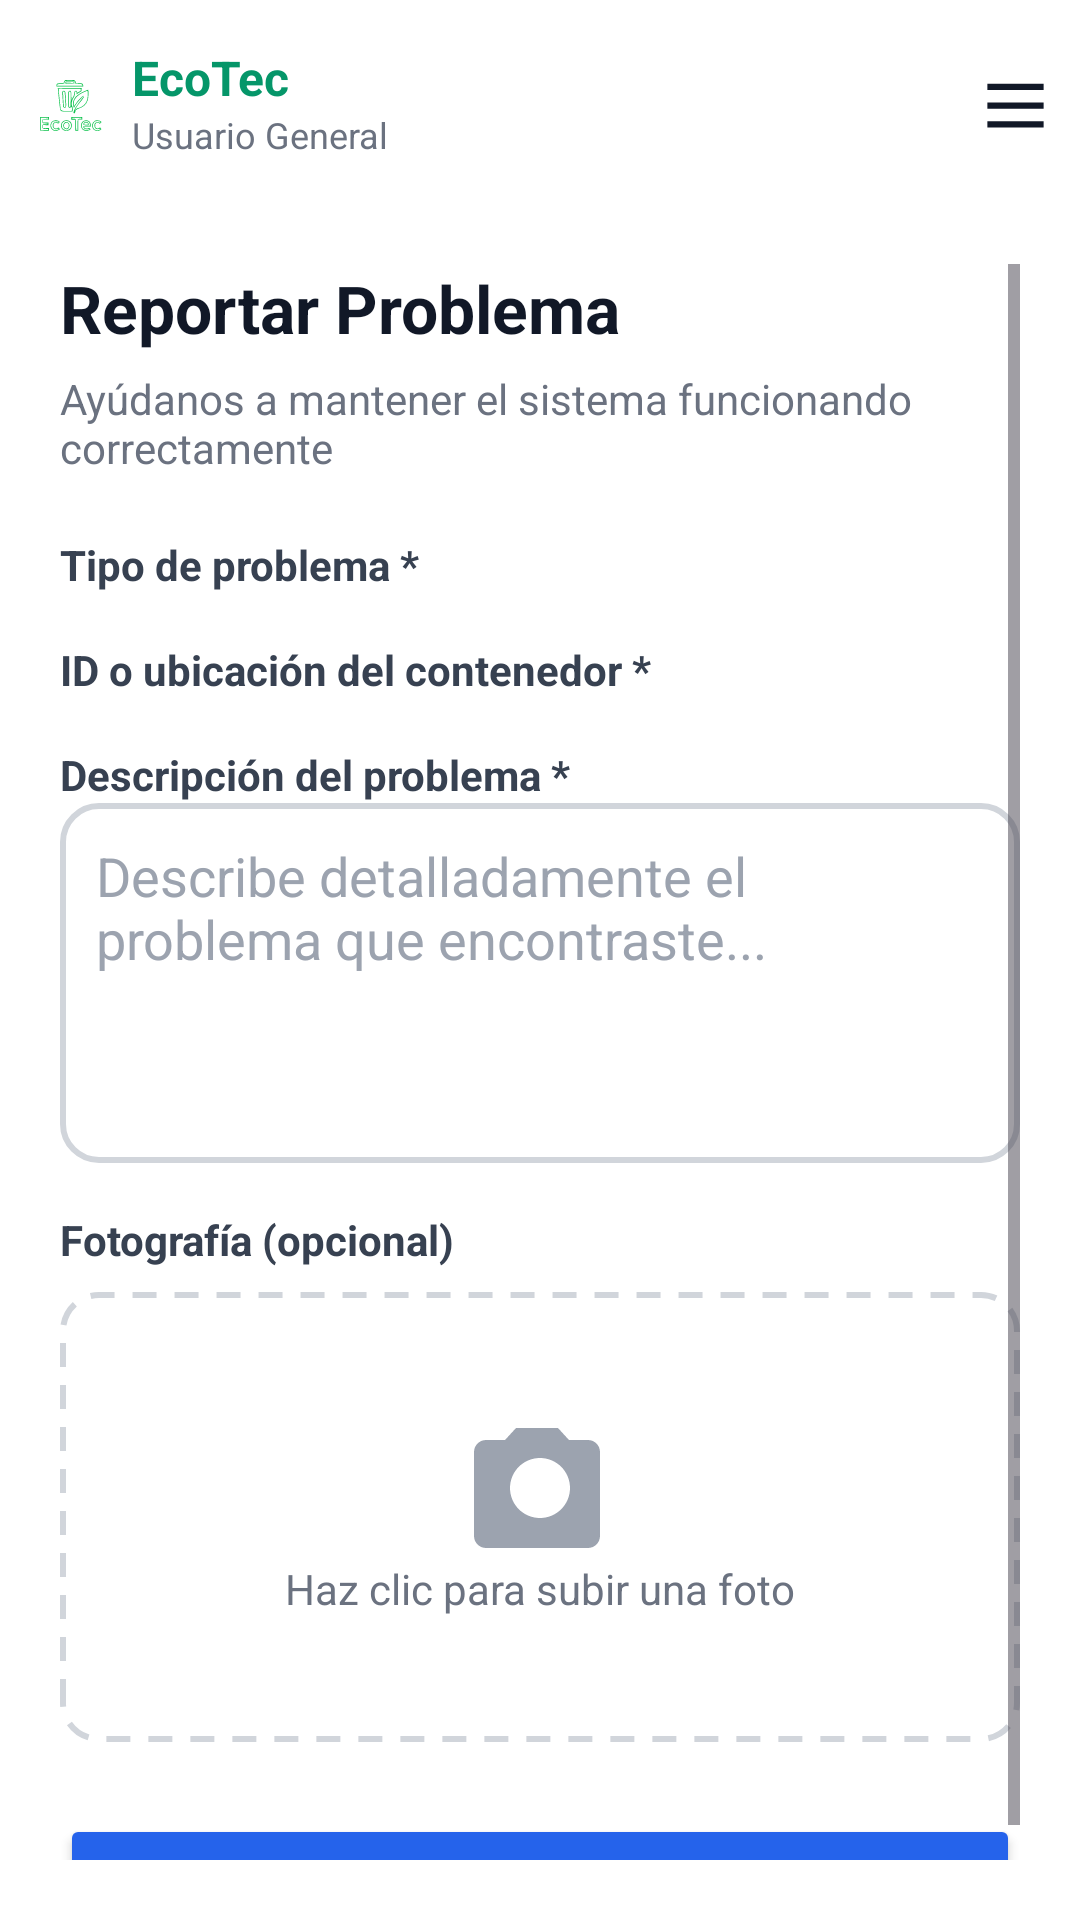

Android layout source for this screen:
<!-- AndroidManifest.xml: application theme Theme.EcoTec -->
<!-- res/layout/activity_report.xml -->
<?xml version="1.0" encoding="utf-8"?>
<androidx.constraintlayout.widget.ConstraintLayout
    xmlns:android="http://schemas.android.com/apk/res/android"
    xmlns:app="http://schemas.android.com/apk/res-auto"
    xmlns:tools="http://schemas.android.com/tools"
    android:layout_width="match_parent"
    android:layout_height="match_parent"
    android:background="@android:color/white"
    tools:context=".ReportActivity">

    <androidx.constraintlayout.widget.ConstraintLayout
        android:id="@+id/headerContainer"
        android:layout_width="407dp"
        android:layout_height="68dp"
        android:padding="10dp"
        app:layout_constraintStart_toStartOf="parent"
        app:layout_constraintTop_toTopOf="parent">

        <ImageView
            android:id="@+id/logoEcoTec"
            android:layout_width="26dp"
            android:layout_height="26dp"
            android:src="@drawable/eco_logo"
            app:layout_constraintBottom_toBottomOf="parent"
            app:layout_constraintStart_toStartOf="parent"
            app:layout_constraintTop_toTopOf="parent" />

        <LinearLayout
            android:id="@+id/titleContainer"
            android:layout_width="wrap_content"
            android:layout_height="wrap_content"
            android:layout_marginStart="8dp"
            android:orientation="vertical"
            app:layout_constraintBottom_toBottomOf="parent"
            app:layout_constraintStart_toEndOf="@id/logoEcoTec"
            app:layout_constraintTop_toTopOf="parent">

            <TextView
                android:layout_width="wrap_content"
                android:layout_height="wrap_content"
                android:text="EcoTec"
                android:textColor="#059669"
                android:textSize="16sp"
                android:textStyle="bold" />

            <TextView
                android:layout_width="wrap_content"
                android:layout_height="wrap_content"
                android:text="Usuario General"
                android:textColor="#6B7280"
                android:textSize="12sp" />
        </LinearLayout>

        <ImageView
            android:id="@+id/menuIcon"
            android:layout_width="37dp"
            android:layout_height="25dp"
            android:layout_marginEnd="40dp"
            android:src="@drawable/ic_menu"
            app:layout_constraintBottom_toBottomOf="parent"
            app:layout_constraintEnd_toEndOf="parent"
            app:layout_constraintTop_toTopOf="parent"
            app:tint="#111827" />
    </androidx.constraintlayout.widget.ConstraintLayout>

    <ScrollView
        android:id="@+id/scrollArea"
        android:layout_width="0dp"
        android:layout_height="0dp"
        android:fillViewport="true"
        android:padding="20dp"
        app:layout_constraintTop_toBottomOf="@id/headerContainer"
        app:layout_constraintBottom_toBottomOf="parent"
        app:layout_constraintStart_toStartOf="parent"
        app:layout_constraintEnd_toEndOf="parent">

        <LinearLayout
            android:layout_width="match_parent"
            android:layout_height="wrap_content"
            android:orientation="vertical">

            
            <TextView
                android:text="Reportar Problema"
                android:textStyle="bold"
                android:textColor="#111827"
                android:textSize="22sp"
                android:layout_marginBottom="6dp"
                android:layout_width="wrap_content"
                android:layout_height="wrap_content"/>

            <TextView
                android:text="Ayúdanos a mantener el sistema funcionando correctamente"
                android:textColor="#6B7280"
                android:textSize="14sp"
                android:layout_marginBottom="20dp"
                android:layout_width="wrap_content"
                android:layout_height="wrap_content"/>

            
            <TextView
                android:text="Tipo de problema *"
                android:textStyle="bold"
                android:textColor="#374151"
                android:layout_width="wrap_content"
                android:layout_height="wrap_content"/>

            <Spinner
                android:id="@+id/spinnerTipo"
                android:layout_width="match_parent"
                android:layout_height="wrap_content"
                android:layout_marginBottom="16dp"
                android:background="@android:color/white"/>

            
            <TextView
                android:text="ID o ubicación del contenedor *"
                android:textStyle="bold"
                android:textColor="#374151"
                android:layout_width="wrap_content"
                android:layout_height="wrap_content"/>

            <Spinner
                android:id="@+id/spinnerContenedor"
                android:layout_width="match_parent"
                android:layout_height="wrap_content"
                android:layout_marginBottom="16dp"
                android:background="@android:color/white"/>

            
            <TextView
                android:text="Descripción del problema *"
                android:textStyle="bold"
                android:textColor="#374151"
                android:layout_width="wrap_content"
                android:layout_height="wrap_content"/>

            <EditText
                android:id="@+id/edtDescripcion"
                android:layout_width="match_parent"
                android:layout_height="120dp"
                android:layout_marginBottom="16dp"
                android:background="@drawable/edittext_background"
                android:padding="12dp"
                android:gravity="top|start"
                android:hint="Describe detalladamente el problema que encontraste..."
                android:textColor="#111827"
                android:textColorHint="#9CA3AF"/>

            
            <TextView
                android:text="Fotografía (opcional)"
                android:textStyle="bold"
                android:textColor="#374151"
                android:layout_width="wrap_content"
                android:layout_height="wrap_content"/>

            <LinearLayout
                android:id="@+id/layoutFoto"
                android:layout_width="match_parent"
                android:layout_height="150dp"
                android:layout_marginTop="8dp"
                android:layout_marginBottom="24dp"
                android:background="@drawable/dotted_border"
                android:gravity="center"
                android:orientation="vertical">

                <ImageView
                    android:id="@+id/fotoPreview"
                    android:layout_width="0dp"
                    android:layout_height="0dp"
                    android:scaleType="centerCrop"
                    android:visibility="gone"/>

                <ImageView
                    android:id="@+id/iconCamera"
                    android:layout_width="48dp"
                    android:layout_height="48dp"
                    android:src="@drawable/ic_camera"
                    android:visibility="visible"
                    app:tint="#9CA3AF"/>

                <TextView
                    android:id="@+id/textFoto"
                    android:layout_width="wrap_content"
                    android:layout_height="wrap_content"
                    android:text="Haz clic para subir una foto"
                    android:textColor="#6B7280"
                    android:textSize="14sp"
                    android:visibility="visible"/>
            </LinearLayout>

            
            <Button
                android:id="@+id/btnEnviar"
                android:layout_width="match_parent"
                android:layout_height="wrap_content"
                android:backgroundTint="#2563EB"
                android:text="Enviar Reporte"
                android:textColor="@android:color/white"
                android:textStyle="bold"/>

        </LinearLayout>
    </ScrollView>

</androidx.constraintlayout.widget.ConstraintLayout>
<!-- resources referenced by this layout -->
<resources>
  <!-- drawable dotted_border (drawable) -->
  <?xml version="1.0" encoding="utf-8"?>
  <shape xmlns:android="http://schemas.android.com/apk/res/android"
      android:shape="rectangle">
      <solid android:color="@android:color/white"/>
      <stroke
          android:width="2dp"
          android:color="#D1D5DB"
          android:dashWidth="8dp"
          android:dashGap="6dp"/>
      <corners android:radius="12dp"/>
  </shape>
  <!-- drawable eco_logo: vector/xml drawable (drawable, 8855 chars, omitted) -->
  <!-- drawable edittext_background (drawable) -->
  <?xml version="1.0" encoding="utf-8"?>
  <shape xmlns:android="http://schemas.android.com/apk/res/android"
      android:shape="rectangle">
      <solid android:color="@android:color/white"/>
      <stroke android:width="2dp" android:color="#D1D5DB"/>
      <corners android:radius="12dp"/>
  </shape>
  <!-- drawable ic_camera (drawable) -->
  <vector xmlns:android="http://schemas.android.com/apk/res/android"
      android:width="24dp"
      android:height="24dp"
      android:viewportWidth="24"
      android:viewportHeight="24">
      <path
          android:fillColor="#9CA3AF"
          android:pathData="M12,5c-3.86,0 -7,3.14 -7,7s3.14,7 7,7 7,-3.14 7,-7 -3.14,-7 -7,-7zm0,12c-2.76,0 -5,-2.24 -5,-5s2.24,-5 5,-5 5,2.24 5,5 -2.24,5 -5,5zM20,4h-3.17l-1.83,-2H8L6.17,4H3c-1.1,0 -2,0.9 -2,2v14c0,1.1 0.9,2 2,2h17c1.1,0 2,-0.9 2,-2V6c0,-1.1 -0.9,-2 -2,-2zM12,17c-2.76,0 -5,-2.24 -5,-5s2.24,-5 5,-5 5,2.24 5,5 -2.24,5 -5,5z"/>
  </vector>
  <!-- drawable ic_menu (drawable) -->
  <vector xmlns:android="http://schemas.android.com/apk/res/android"
      android:width="24dp"
      android:height="24dp"
      android:viewportWidth="24"
      android:viewportHeight="24"
      android:tint="#000000">
  
      <path
          android:fillColor="@android:color/white"
          android:pathData="M3,6h18v2H3V6zM3,12h18v2H3v-2zM3,18h18v2H3v-2z"/>
  </vector>
  <style name="Theme.EcoTec" parent="Base.Theme.EcoTec" />
  <style name="Base.Theme.EcoTec" parent="Theme.Material3.DayNight.NoActionBar">
          
          
      </style>
</resources>
